Run: headless pygame with SDL's dummy video driver; simulated clock (each Clock.tick advances the game by its frame time, no real sleeping); random seed 0; keys injected as events and as key.get_pressed() state; mouse plan: one left click at the window centre at the start of phase 2, then a move to the lower-right quarter at the start of phase 3.
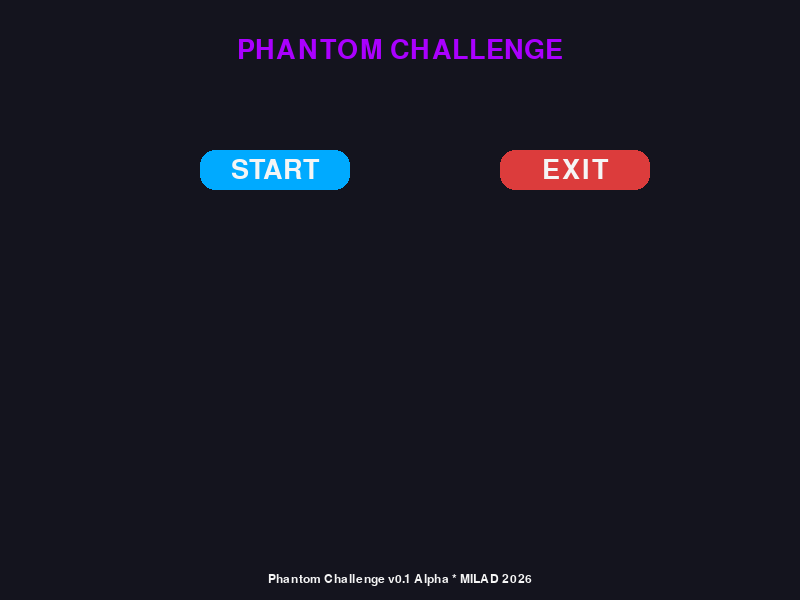
Frame 1 of 4 · flips 1–60 · no input
Frame 2 of 4 · flips 61–180 · clicked the window centre · tapped SPACE, RETURN · held RIGHT (→), D · screen unchanged from frame 1, image omitted
Frame 3 of 4 · flips 181–300 · moved the mouse to the lower-right quarter · held DOWN (↓), S · screen unchanged from frame 2, image omitted
Frame 4 of 4 · flips 301–420 · held LEFT (←), A, UP (↑), W · screen unchanged from frame 3, image omitted

The pygame program that drew these frames:

import pygame
pygame.init()

width = 800
height = 600
color_1 = (20, 20, 30)
color_2 = (30, 30, 30)
color_mtn = (170, 0, 255)
c_m2 = (245, 245, 245)
green = (50, 205, 50)

title_font = pygame.font.SysFont("arial", 40)
title = title_font.render("PHANTOM CHALLENGE", True, color_mtn)
title_rect = title.get_rect(center=(400, 50))
question_font = pygame.font.SysFont("verdana", 40)
button_font = pygame.font.SysFont("arial", 40)
start_text = button_font.render("START", True, c_m2)
exit_text = button_font.render("EXIT", True, c_m2)
easy_text = button_font.render("Easy", True, c_m2)
hard_text = button_font.render("Hard", True, c_m2)
normal_text = button_font.render("Normal", True, c_m2)
back_text = button_font.render("Back", True, c_m2)
footer_font = pygame.font.SysFont("consolas", 18)
footer_text = footer_font.render("Phantom Challenge v0.1 Alpha * MILAD 2026", True, (245, 245, 245))
footer_rect = footer_text.get_rect(center=(400, 580))
screen = pygame.display.set_mode((width, height))

pygame.display.set_caption("Phantom Challenge")
#================================================button=================================================================
start_button = pygame.Rect(200, 150, 150, 40)
exit_button = pygame.Rect(500, 150, 150, 40)
start_txt_rect = start_text.get_rect(center=start_button.center)
exit_txt_rect = exit_text.get_rect(center=exit_button.center)
easy_rect = easy_text.get_rect(center=(400, 180))
hard_rect = hard_text.get_rect(center=(400, 260))
normal_rect = normal_text.get_rect(center=(400, 340))
back_rect = back_text.get_rect(center=(400, 500))
easy_button = pygame.Rect(250, 150, 300, 60)
hard_button = pygame.Rect(250, 230, 300, 60)
normal_button = pygame.Rect(250, 310, 300, 60)
back_button = pygame.Rect(250, 470, 300, 60)
#===========================================================DEF=========================================================
def draw_buttons(mouse_pos) :

    if start_button.collidepoint(mouse_pos):
        pygame.draw.rect(screen, (0,220,255), start_button, border_radius=15)

    else:
        pygame.draw.rect(screen, (0,170,255), start_button, border_radius=15)
    screen.blit(start_text, start_txt_rect)
    if exit_button.collidepoint(mouse_pos):
        pygame.draw.rect(screen, (255,80,80), exit_button, border_radius=15)

    else:
        pygame.draw.rect(screen, (220,60,60), exit_button, border_radius=15)
    screen.blit(exit_text, exit_txt_rect)

def draw_difficulty(mouse_pos):
    if easy_button.collidepoint(mouse_pos):
        pygame.draw.rect(screen, (0,220,255), easy_button, border_radius=15)

    else:
        pygame.draw.rect(screen, (0,170,255), easy_button, border_radius=15)
    screen.blit(easy_text, easy_rect)
    if hard_button.collidepoint(mouse_pos):
        pygame.draw.rect(screen, (0,220,255), hard_button, border_radius=15)

    else:
        pygame.draw.rect(screen, (0,170,255), hard_button, border_radius=15)
    screen.blit(hard_text, hard_rect)
    if normal_button.collidepoint(mouse_pos):
        pygame.draw.rect(screen, (0,220,255), normal_button, border_radius=15)

    else:
        pygame.draw.rect(screen, (0,170,255), normal_button, border_radius=15)
    screen.blit(normal_text, normal_rect)
    if back_button.collidepoint(mouse_pos):
        pygame.draw.rect(screen, (0,220,255), back_button, border_radius=15)

    else:
        pygame.draw.rect(screen, (0,170,255), back_button, border_radius=15)
    screen.blit(back_text, back_rect)
    text = title_font.render("Choose Difficulty...? ", True, (170, 0, 255))
    rect = text.get_rect(center=(400, 50))

    screen.blit(text, rect)
    screen.blit(easy_text , easy_rect)
    screen.blit(hard_text, hard_rect)
    screen.blit(normal_text, normal_rect)
    screen.blit(back_text, back_rect)

def draw_title():
    screen.blit(title, title_rect)
def draw_footer():
    screen.blit(footer_text, footer_rect)
def draw_game ():
    screen.fill(color_2)
    game_text = title_font.render("GAME", True, (170, 0, 255))
    game_rect = game_text.get_rect(center=(400, 50))
    screen.blit(game_text, game_rect)
    difficulty_text = button_font.render(f"Difficulty: {difficulty}", True, (55, 25, 211))
    difficulty_rect = difficulty_text.get_rect()
    screen.blit(difficulty_text, (40, 60))
    question = "21 + 14 = ?"
    if difficulty == "Easy":
        question = "24 + 12 = ?"
    elif difficulty == "Normal":
        question = "12 * 3 = ?"
    elif difficulty == "Hard":
        question = "12 ** 2 = ?"

    question_text = question_font.render(question, True, green)
    question_rect = question_text.get_rect()
    screen.blit(question_text, (140, 200))
game_state = "menu"
difficulty = None

running = True
while running:
    screen.fill(color_1)
    if game_state == "menu":
        draw_title()
        draw_footer()
        mouse_pos = pygame.mouse.get_pos()
        draw_buttons(mouse_pos)
    elif game_state == "game":
        draw_game()
    elif game_state == "difficulty":
        mouse_pos = pygame.mouse.get_pos()
        draw_difficulty(mouse_pos)
    for event in pygame.event.get():
        if event.type == pygame.QUIT:
            running = False
        if event.type == pygame.MOUSEBUTTONDOWN:
            if game_state == "menu":
                if exit_button.collidepoint(event.pos):
                    running = False
                elif start_button.collidepoint(event.pos):
                    game_state = "difficulty"
            elif game_state == "difficulty":
                if easy_button.collidepoint(event.pos):
                    difficulty = "Easy"
                    game_state = "game"
                elif normal_button.collidepoint(event.pos):
                    difficulty = "Normal"
                    game_state = "game"
                elif hard_button.collidepoint(event.pos):
                    difficulty = "Hard"
                    game_state = "game"
                elif back_button.collidepoint(event.pos):
                    game_state = "menu"




    pygame.display.update()
pygame.quit()
